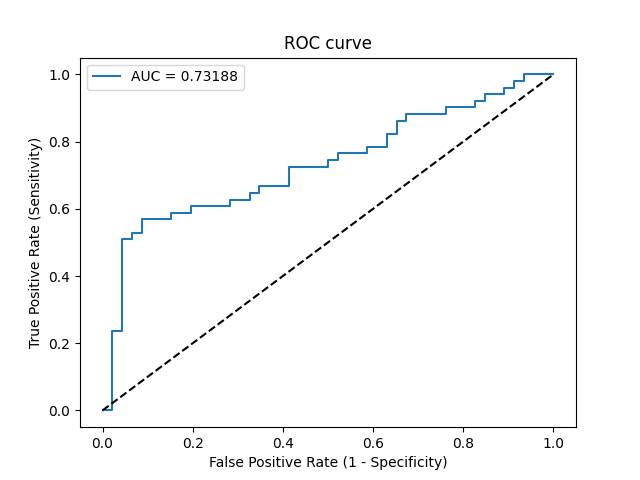

Data behind this chart, as committed beside it:
Threshold, Sensitivity, Specificity, NPV, PPV
inf, 0.0, 1.0, 0.4742, 0
0.9372, 0.0, 0.9783, 0.4688, 0.0
0.8074, 0.2353, 0.9783, 0.5357, 0.9231
0.8045, 0.2353, 0.9565, 0.5301, 0.8571
0.6484, 0.5098, 0.9565, 0.6377, 0.9286
0.6466, 0.5098, 0.9348, 0.6324, 0.8966
0.6368, 0.5294, 0.9348, 0.6418, 0.9
0.6362, 0.5294, 0.913, 0.6364, 0.871
0.6272, 0.5686, 0.913, 0.6562, 0.8788
0.6185, 0.5686, 0.8478, 0.6393, 0.8056
0.6167, 0.5882, 0.8478, 0.65, 0.8108
0.5941, 0.5882, 0.8043, 0.6379, 0.7692
0.5883, 0.6078, 0.8043, 0.6491, 0.775
0.5387, 0.6078, 0.7174, 0.6226, 0.7045
0.538, 0.6275, 0.7174, 0.6346, 0.7111
0.5314, 0.6275, 0.6739, 0.62, 0.6809
0.5307, 0.6471, 0.6739, 0.6327, 0.6875
0.5281, 0.6471, 0.6522, 0.625, 0.6735
0.5026, 0.6667, 0.6522, 0.6383, 0.68
0.4624, 0.6667, 0.587, 0.6136, 0.6415
0.4524, 0.7255, 0.587, 0.6585, 0.6607
0.4161, 0.7255, 0.5, 0.6216, 0.6167
0.4124, 0.7451, 0.5, 0.6389, 0.623
0.4103, 0.7451, 0.4783, 0.6286, 0.6129
0.4085, 0.7647, 0.4783, 0.6471, 0.619
0.3843, 0.7647, 0.413, 0.6129, 0.5909
0.3829, 0.7843, 0.413, 0.6333, 0.597
0.3798, 0.7843, 0.3696, 0.6071, 0.5797
0.3751, 0.8235, 0.3696, 0.6538, 0.5915
0.373, 0.8235, 0.3478, 0.64, 0.5833
0.3552, 0.8627, 0.3478, 0.6957, 0.5946
0.35, 0.8627, 0.3261, 0.6818, 0.5867
0.3458, 0.8824, 0.3261, 0.7143, 0.5921
0.332, 0.8824, 0.2391, 0.6471, 0.5625
0.3267, 0.902, 0.2391, 0.6875, 0.5679
0.3157, 0.902, 0.1739, 0.6154, 0.5476
0.3149, 0.9216, 0.1739, 0.6667, 0.5529
0.3045, 0.9216, 0.1522, 0.6364, 0.5465
0.3, 0.9412, 0.1522, 0.7, 0.5517
0.2766, 0.9412, 0.1087, 0.625, 0.5393
0.2673, 0.9608, 0.1087, 0.7143, 0.5444
0.2576, 0.9608, 0.08696, 0.6667, 0.5385
0.2554, 0.9804, 0.08696, 0.8, 0.5435
0.2432, 0.9804, 0.06522, 0.75, 0.5376
0.2407, 1.0, 0.06522, 1.0, 0.5426
0.2195, 1.0, 0.0, 0, 0.5258
